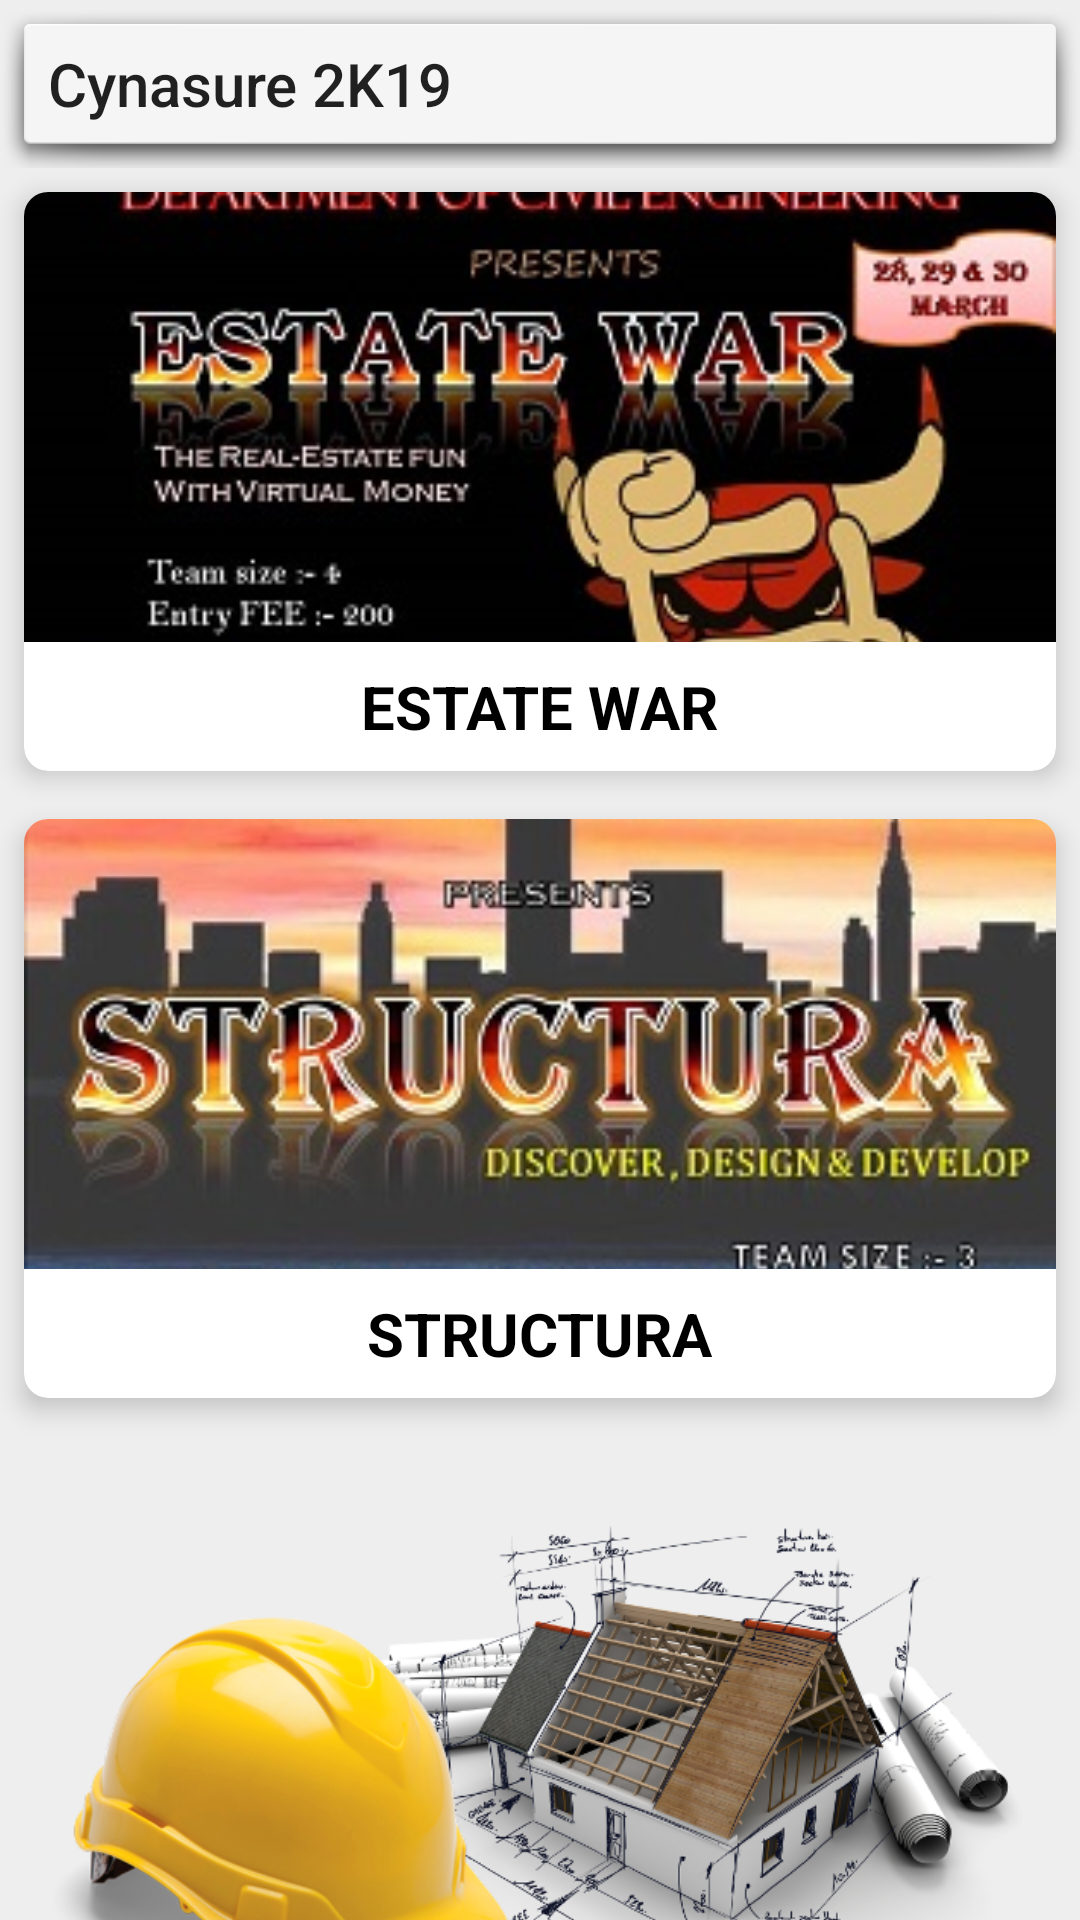

Android layout source for this screen:
<!-- AndroidManifest.xml: application theme AppTheme -->
<!-- res/layout/activity_civil_events.xml -->
<?xml version="1.0" encoding="utf-8"?>
<android.support.constraint.ConstraintLayout xmlns:android="http://schemas.android.com/apk/res/android"
    xmlns:app="http://schemas.android.com/apk/res-auto"
    xmlns:tools="http://schemas.android.com/tools"
    android:layout_width="match_parent"
    android:layout_height="match_parent"
    android:background="@color/light_grey"
    tools:context=".AllBranches.CivilEvents">

    <android.support.v7.widget.Toolbar
        android:id="@+id/main_toolbar"
        android:layout_width="match_parent"
        android:layout_height="wrap_content"
        android:background="@android:drawable/dialog_holo_light_frame"
        app:layout_constraintEnd_toEndOf="parent"
        app:layout_constraintStart_toStartOf="parent"
        app:layout_constraintTop_toTopOf="parent"
        app:popupTheme="@style/ThemeOverlay.AppCompat.Light"
        app:title="Cynasure 2K19">

    </android.support.v7.widget.Toolbar>

    <android.support.v4.widget.NestedScrollView
        android:layout_width="0dp"
        android:layout_height="0dp"
        app:layout_constraintBottom_toBottomOf="parent"
        app:layout_constraintEnd_toEndOf="parent"
        app:layout_constraintStart_toStartOf="parent"
        app:layout_constraintTop_toBottomOf="@+id/main_toolbar">

        <RelativeLayout
            android:layout_width="match_parent"
            android:layout_height="match_parent">

            <android.support.v7.widget.CardView
                android:id="@+id/first_card"
                android:layout_width="match_parent"
                android:layout_height="wrap_content"
                android:layout_marginStart="8dp"
                android:layout_marginTop="8dp"
                android:layout_marginEnd="8dp"
                android:layout_marginBottom="8dp"
                app:cardCornerRadius="8dp"
                app:cardElevation="5dp">

                <RelativeLayout
                    android:layout_width="wrap_content"
                    android:layout_height="wrap_content">

                    <ImageView
                        android:id="@+id/mind_it_image"
                        android:layout_width="match_parent"
                        android:layout_height="150dp"
                        android:adjustViewBounds="true"
                        android:scaleType="centerCrop"
                        android:src="@drawable/estatewar" />

                    <TextView
                        android:id="@+id/textView21"
                        android:layout_width="wrap_content"
                        android:layout_height="wrap_content"
                        android:layout_below="@+id/mind_it_image"
                        android:layout_centerInParent="false"
                        android:layout_centerHorizontal="true"
                        android:padding="8dp"
                        android:text="ESTATE WAR"
                        android:textColor="@color/black"
                        android:textSize="20sp"
                        android:textStyle="bold" />

                </RelativeLayout>

            </android.support.v7.widget.CardView>

            <android.support.v7.widget.CardView
                android:id="@+id/second_card"
                android:layout_width="match_parent"
                android:layout_height="wrap_content"
                android:layout_below="@+id/first_card"
                android:layout_marginStart="8dp"
                android:layout_marginTop="8dp"
                android:layout_marginEnd="8dp"
                android:layout_marginBottom="8dp"
                app:cardCornerRadius="8dp"
                app:cardElevation="5dp">

                <RelativeLayout
                    android:layout_width="wrap_content"
                    android:layout_height="wrap_content">

                    <ImageView
                        android:id="@+id/technogamma_image"
                        android:layout_width="match_parent"
                        android:layout_height="150dp"
                        android:adjustViewBounds="true"
                        android:scaleType="centerCrop"
                        android:src="@drawable/structura" />

                    <TextView
                        android:id="@+id/textView20"
                        android:layout_width="wrap_content"
                        android:layout_height="wrap_content"
                        android:layout_below="@+id/technogamma_image"
                        android:layout_centerInParent="false"
                        android:layout_centerHorizontal="true"
                        android:padding="8dp"
                        android:text="STRUCTURA"
                        android:textColor="@color/black"
                        android:textSize="20sp"
                        android:textStyle="bold" />

                </RelativeLayout>

            </android.support.v7.widget.CardView>


            <ImageView
                android:id="@+id/imageView5"
                android:layout_width="wrap_content"
                android:layout_height="wrap_content"
                android:layout_below="@+id/second_card"
                android:layout_alignParentBottom="true"
                android:layout_marginStart="16dp"
                android:layout_marginTop="16dp"
                android:layout_marginEnd="16dp"
                android:layout_marginBottom="16dp"
                android:adjustViewBounds="true"
                android:scaleType="centerCrop"
                android:src="@drawable/civil_back" />

        </RelativeLayout>


    </android.support.v4.widget.NestedScrollView>


</android.support.constraint.ConstraintLayout>
<!-- resources referenced by this layout -->
<resources>
  <color name="black">#000000</color>
  <color name="light_grey">#eeeeee</color>
  <!-- drawable civil_back: png bitmap (drawable, 290748 bytes) -->
  <!-- drawable estatewar: jpg bitmap (drawable, 36359 bytes) -->
  <!-- drawable structura: jpg bitmap (drawable, 41445 bytes) -->
  <style name="AppTheme" parent="Theme.AppCompat.Light.NoActionBar">
          
          <item name="colorPrimary">@color/colorPrimary</item>
          <item name="colorPrimaryDark">@color/colorPrimaryDark</item>
          <item name="colorAccent">@color/colorAccent</item>
          <item name="android:windowLightNavigationBar" tools:targetApi="o_mr1">true</item>
          <item name="android:navigationBarColor" tools:targetApi="lollipop">@color/grey</item>
          <item name="android:statusBarColor" tools:targetApi="lollipop">@color/grey</item>
          <item name="android:windowLightStatusBar" tools:targetApi="m">true</item>
      </style>
  <color name="colorPrimary">#ffffff</color>
  <color name="colorPrimaryDark">#000000</color>
  <color name="colorAccent">#000000</color>
  <color name="grey">#e0e0e0</color>
</resources>
